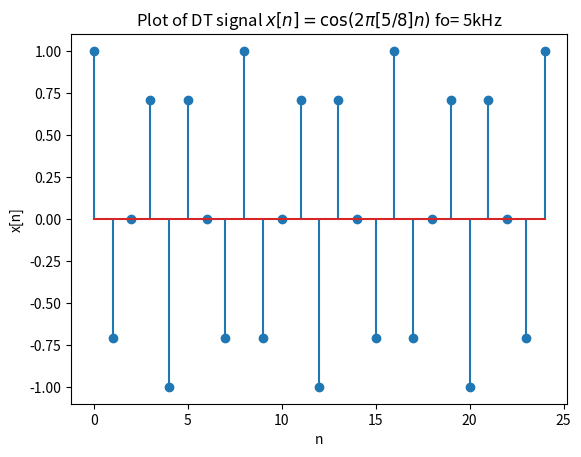

Here is the Python script that generated this plot:
#!/usr/bin/env python
# -*- coding: utf-8 -*-
#
#  Graph2.py
#  
#  Copyright 2019 shreyas <shreyas@shreyas-Inspiron-5570>
#  
#  This program is free software; you can redistribute it and/or modify
#  it under the terms of the GNU General Public License as published by
#  the Free Software Foundation; either version 2 of the License, or
#  (at your option) any later version.
#  
#  This program is distributed in the hope that it will be useful,
#  but WITHOUT ANY WARRANTY; without even the implied warranty of
#  MERCHANTABILITY or FITNESS FOR A PARTICULAR PURPOSE.  See the
#  GNU General Public License for more details.
#  
#  You should have received a copy of the GNU General Public License
#  along with this program; if not, write to the Free Software
#  Foundation, Inc., 51 Franklin Street, Fifth Floor, Boston,
#  MA 02110-1301, USA.
#  
#  
import numpy as np
import matplotlib.pyplot as plt

n = np.arange(25)



x = np.cos(2 * np.pi * 5 * 0.125 * n )

plt.xlabel('n')

plt.ylabel('x[n]')
plt.title(r'Plot of DT signal $x[n] =  \cos(2\pi [5/8] n )$ fo= 5kHz')

plt.stem(n, x)
plt.show()
